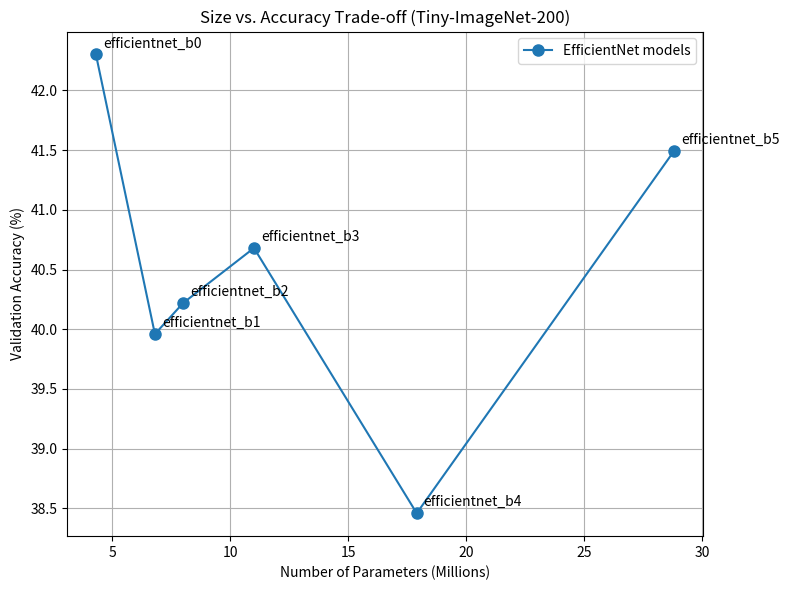

Here is the Python script that generated this plot:
import matplotlib.pyplot as plt

models = ['efficientnet_b0', 'efficientnet_b1', 'efficientnet_b2', 'efficientnet_b3', 'efficientnet_b4', 'efficientnet_b5']
params = [4.3, 6.8, 8.0, 11.0, 17.9, 28.8]
accuracy = [42.30, 39.96, 40.22, 40.68, 38.46, 41.49]

plt.figure(figsize=(8, 6))
plt.plot(params, accuracy, 'o-', label='EfficientNet models', markersize=8)

for i, txt in enumerate(models):
    plt.annotate(txt, (params[i], accuracy[i]), textcoords="offset points", xytext=(5,5), ha='left')

plt.xlabel('Number of Parameters (Millions)')
plt.ylabel('Validation Accuracy (%)')
plt.title('Size vs. Accuracy Trade-off (Tiny-ImageNet-200)')
plt.grid(True)
plt.legend()
plt.tight_layout()
plt.show()


plt.savefig("Size vs. Accuracy Trade-off (Tiny-ImageNet-200).svg", format='svg')




# import matplotlib.pyplot as plt

# # 모델별 FLOPS (GFLOPs)와 Accuracy (%)
# models = ['efficientnet_b0', 'efficientnet_b1', 'efficientnet_b2', 'efficientnet_b3', 'efficientnet_b4', 'efficientnet_b5']
# flops = [0.39, 0.7, 1.0, 1.8, 4.2, 9.9, 37.0]  # FLOPS in GFLOPs
# accuracy = [77.1, 79.1, 80.3, 81.7, 83.0, 83.6, 84.3]  # Top-1 Accuracy

# plt.figure(figsize=(8, 6))
# plt.plot(flops, accuracy, marker='o', linestyle='-', color='red')

# for i, model in enumerate(models):
#     plt.text(flops[i], accuracy[i] + 0.3, model, fontsize=9)

# plt.xlabel('FLOPS (GFLOPs)')
# plt.ylabel('Top-1 Accuracy (%)')
# plt.title('EfficientNet FLOPS vs Accuracy')
# plt.grid(True)
# plt.show()
